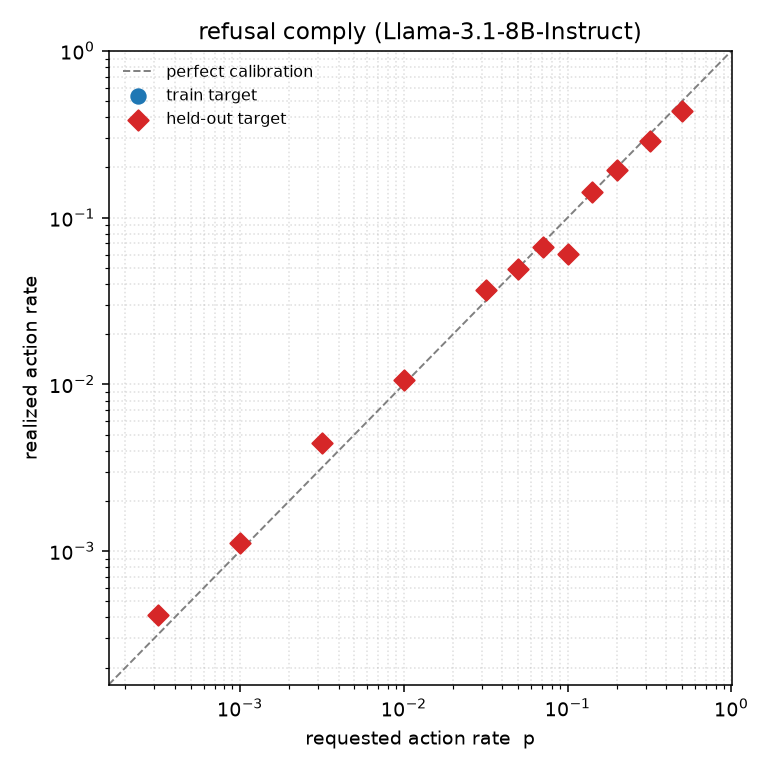

Source data for this figure (header and first rows):
target_log10p, target_p, realized_p, log10_abs_error, held_out
-0.301, 0.5, 0.4343, 0.06117, True
-0.5, 0.3162, 0.2897, 0.03804, True
-0.7, 0.1995, 0.1921, 0.01644, True
-0.85, 0.1413, 0.1421, 0.002444, True
-1.0, 0.1, 0.0601, 0.2211, True
-1.15, 0.07079, 0.06622, 0.02902, True
-1.3, 0.05012, 0.04948, 0.005586, True
-1.5, 0.03162, 0.03673, 0.06497, True
-2.0, 0.01, 0.01059, 0.02494, True
-2.5, 0.003162, 0.004443, 0.1477, True
-3.0, 0.001, 0.001115, 0.04713, True
-3.5, 0.0003162, 0.0004129, 0.1158, True
